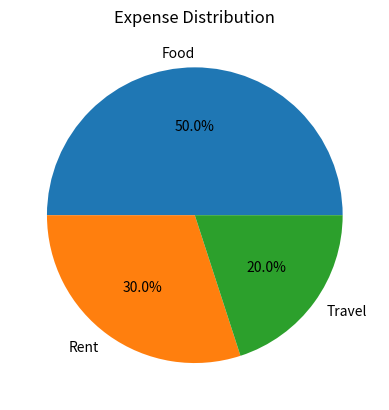

Here is the Python script that generated this plot:
#Expense Distribution Pie Chart

import numpy as np
import matplotlib.pyplot as plt
expenses = np.array([500, 300, 200])
labels = ["Food", "Rent", "Travel"]
plt.pie(expenses, labels=labels, autopct='%1.1f%%')
plt.title("Expense Distribution")
plt.show()
